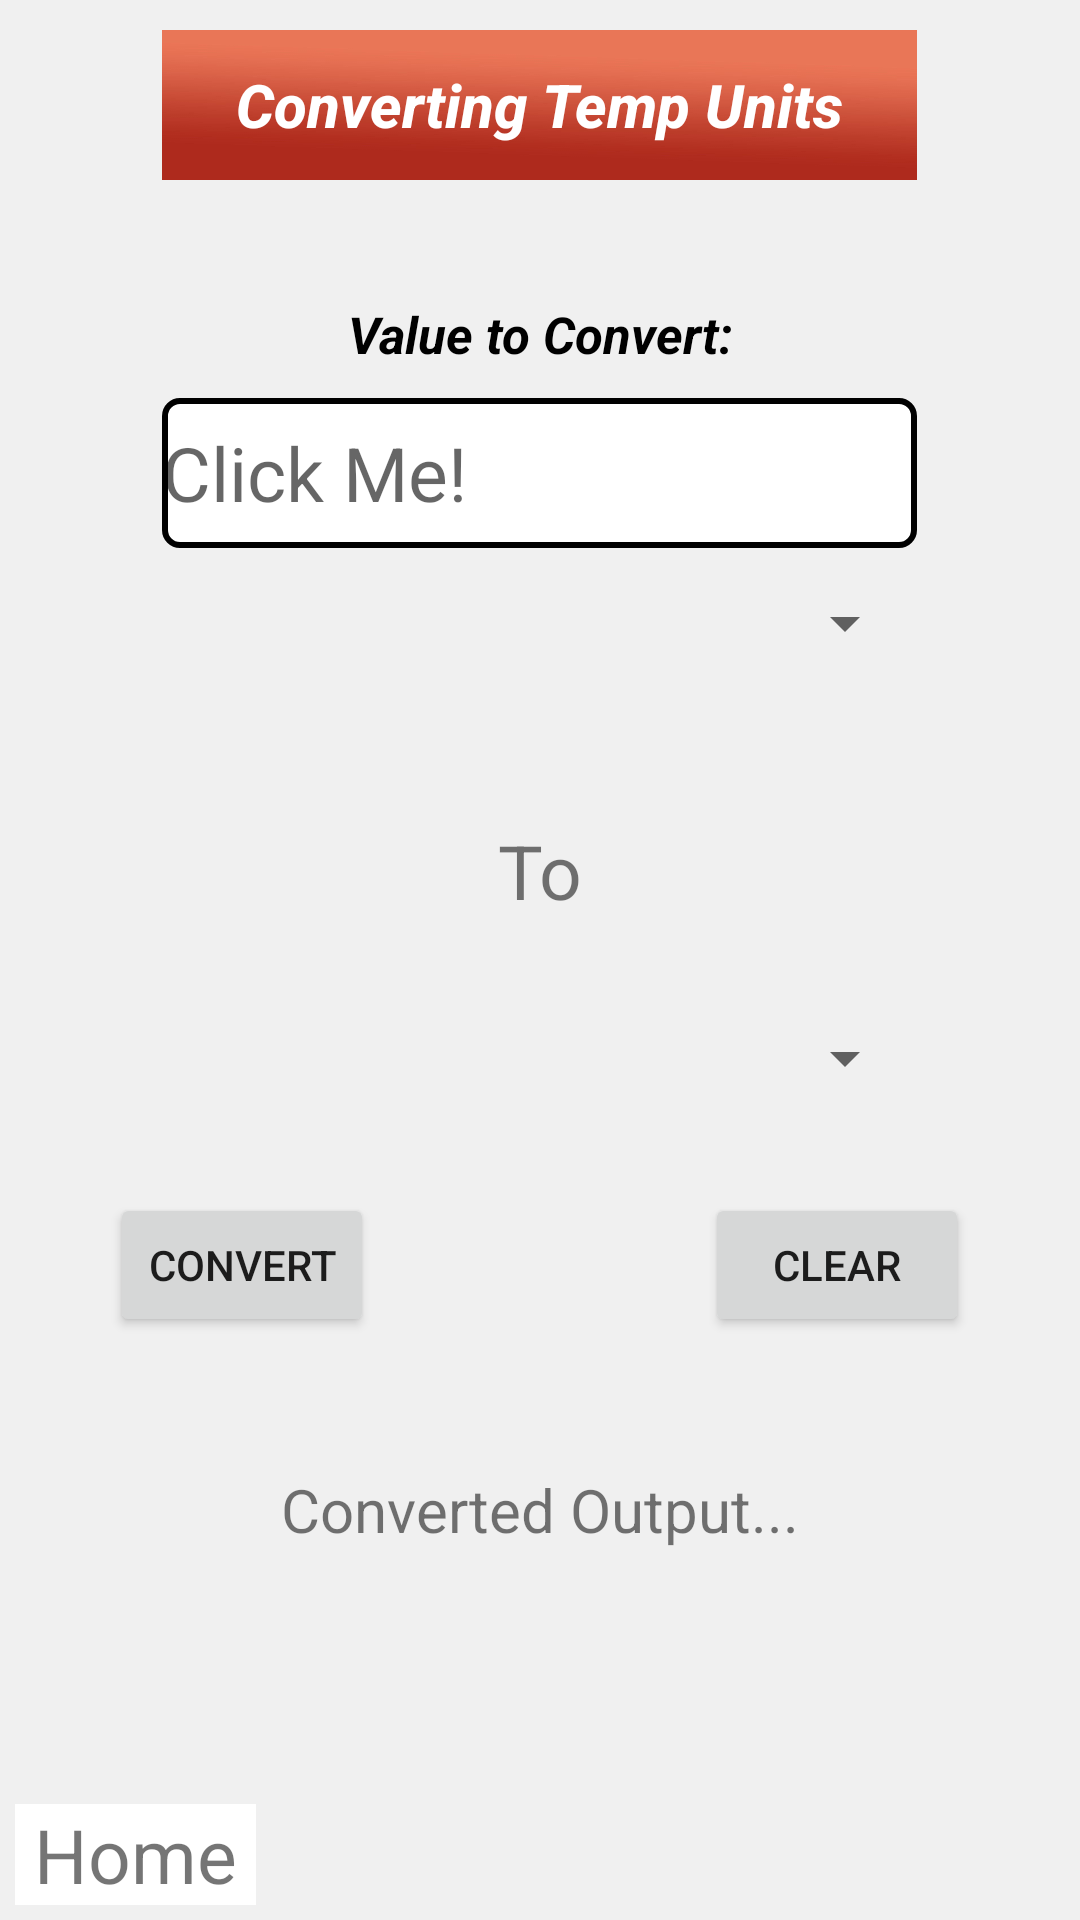

Android layout source for this screen:
<!-- AndroidManifest.xml: application theme Theme.DataConverting -->
<!-- res/layout/activity_temperature_convertor.xml -->
<?xml version="1.0" encoding="utf-8"?>
<androidx.constraintlayout.widget.ConstraintLayout xmlns:android="http://schemas.android.com/apk/res/android"
    xmlns:app="http://schemas.android.com/apk/res-auto"
    xmlns:tools="http://schemas.android.com/tools"
    android:layout_width="match_parent"
    android:layout_height="match_parent"
    tools:context=".lengthConvertor">


    <LinearLayout
        android:id="@+id/linearLayout2"
        android:layout_width="match_parent"
        android:layout_height="match_parent"
        android:layout_centerHorizontal="true"
        android:orientation="vertical"
        android:paddingTop="10dp"
        android:background="#f0f0f0"
        app:layout_constraintBottom_toBottomOf="parent"
        app:layout_constraintEnd_toEndOf="parent"
        app:layout_constraintStart_toStartOf="parent">


        
        <LinearLayout
            android:id="@+id/Title"
            android:layout_width="match_parent"
            android:layout_height="wrap_content"
            android:orientation="horizontal"
            android:weightSum="1"
            android:paddingBottom="40dp">

            <RelativeLayout
                android:layout_width="0dp"
                android:layout_height="match_parent"
                android:layout_weight="0.15">
            </RelativeLayout>


            <TextView
                android:layout_width="0sp"
                android:layout_height="50sp"
                android:layout_weight="0.7"
                android:background="@drawable/red_background"
                android:gravity="center"
                android:text="Converting Temp Units"
                android:textColor="@color/white"
                android:fontFamily="sans-serif-medium"
                android:textStyle="bold|italic"
                android:textSize="20dp"/>

            <RelativeLayout
                android:layout_width="0dp"
                android:layout_height="match_parent"
                android:layout_weight="0.15">
            </RelativeLayout>

        </LinearLayout>



        
        <LinearLayout
            android:layout_width="match_parent"
            android:layout_height="wrap_content"
            android:orientation="horizontal"
            android:weightSum="1"
            android:paddingBottom="10dp">

            <RelativeLayout
                android:layout_width="0dp"
                android:layout_height="match_parent"
                android:layout_weight="0.30">
            </RelativeLayout>


            <TextView
                android:layout_width="0sp"
                android:layout_height="wrap_content"
                android:layout_weight="0.4"
                android:textColor="@color/black"
                android:textStyle="bold|italic"
                android:textSize="17dp"
                android:gravity="center"
                android:text="Value to Convert:"/>

            <RelativeLayout
                android:layout_width="0dp"
                android:layout_height="match_parent"
                android:layout_weight="0.30">
            </RelativeLayout>

        </LinearLayout>




        
        <LinearLayout
            android:layout_width="match_parent"
            android:layout_height="wrap_content"
            android:orientation="horizontal"
            android:weightSum="1">

            <RelativeLayout
                android:layout_width="0dp"
                android:layout_height="match_parent"
                android:layout_weight="0.15">
            </RelativeLayout>


            <EditText
                android:id="@+id/editTextNumber"
                android:layout_width="0sp"
                android:layout_height="50dp"
                android:layout_gravity="center"
                android:layout_weight="0.7"
                android:background="@drawable/edit_text_border"
                android:ems="10"
                android:inputType="number"
                android:hint="@string/click_me"
                android:textSize="25dp"/>


            <RelativeLayout
                android:layout_width="0dp"
                android:layout_height="match_parent"
                android:layout_weight="0.15">
            </RelativeLayout>

        </LinearLayout>



        
        <LinearLayout
            android:layout_width="match_parent"
            android:layout_height="wrap_content"
            android:orientation="horizontal"
            android:weightSum="1">

            <RelativeLayout
                android:layout_width="0dp"
                android:layout_height="match_parent"
                android:layout_weight="0.15">
            </RelativeLayout>


            <Spinner
                android:id="@+id/fromSpinner"
                android:layout_width="0sp"
                android:layout_height="50dp"
                android:layout_weight="0.7" />



            <RelativeLayout
                android:layout_width="0dp"
                android:layout_height="match_parent"
                android:layout_weight="0.15">
            </RelativeLayout>

        </LinearLayout>


        <TextView
            android:id="@+id/textView3"
            android:layout_width="300dp"
            android:layout_height="75dp"
            android:layout_gravity="center"
            android:layout_marginTop="20dp"
            android:gravity="center"
            android:text="To"
            android:textSize="25sp" />



        <LinearLayout
            android:layout_width="match_parent"
            android:layout_height="wrap_content"
            android:orientation="horizontal"
            android:weightSum="1">

            <RelativeLayout
                android:layout_width="0dp"
                android:layout_height="match_parent"
                android:layout_weight="0.15">
            </RelativeLayout>

            <Spinner
                android:id="@+id/toSpinner"
                android:layout_width="0sp"
                android:layout_height="50dp"
                android:layout_weight="0.7" />

            <RelativeLayout
                android:layout_width="0dp"
                android:layout_height="match_parent"
                android:layout_weight="0.15">
            </RelativeLayout>

        </LinearLayout>


        <LinearLayout
            android:layout_width="match_parent"
            android:layout_height="wrap_content"
            android:orientation="horizontal"
            android:layout_marginTop="20dp"
            android:weightSum="1">

            <RelativeLayout
                android:layout_width="0dp"
                android:layout_height="match_parent"
                android:layout_weight="0.20">
            </RelativeLayout>


            <Button
                android:id="@+id/convert"
                android:layout_width="wrap_content"
                android:layout_height="wrap_content"
                android:layout_gravity="center"
                android:text="Convert" />

            <RelativeLayout
                android:layout_width="0dp"
                android:layout_height="match_parent"
                android:layout_weight="0.60">
            </RelativeLayout>


            <Button
                android:id="@+id/clear_input"
                android:layout_width="wrap_content"
                android:layout_height="wrap_content"
                android:layout_gravity="center"
                android:text="Clear" />

            <RelativeLayout
                android:layout_width="0dp"
                android:layout_height="match_parent"
                android:layout_weight="0.20">
            </RelativeLayout>





        </LinearLayout>

        <TextView
            android:id="@+id/output"
            android:layout_width="300dp"
            android:layout_height="75dp"
            android:layout_gravity="center"
            android:layout_marginTop="20dp"
            android:gravity="center"
            android:text="Converted Output..."
            android:textSize="20dp" />


        
        <RelativeLayout
            android:layout_width="match_parent"
            android:layout_height="0dp"
            android:layout_weight="1">

            <TextView
                android:layout_marginBottom="5dp"
                android:layout_marginLeft="5dp"
                android:id="@+id/HomeScreen"
                android:layout_width="wrap_content"
                android:layout_height="wrap_content"
                android:layout_alignParentBottom="true"
                android:layout_alignParentLeft="true"
                android:background="@drawable/back"
                android:layout_gravity="center"
                android:layout_marginTop="20dp"
                android:gravity="center"
                android:textSize="25sp"
                android:text=" Home " />

        </RelativeLayout>


    </LinearLayout>




</androidx.constraintlayout.widget.ConstraintLayout>
<!-- resources referenced by this layout -->
<resources>
  <color name="black">#FF000000</color>
  <color name="white">#FFFFFFFF</color>
  <!-- drawable back (drawable) -->
  <shape xmlns:android="http://schemas.android.com/apk/res/android" android:shape="rectangle" >
      <solid android:color="@android:color/white" />
      <stroke android:width="1dip" android:color="@color/white"/>
  </shape>
  <!-- drawable edit_text_border (drawable) -->
  <?xml version="1.0" encoding="utf-8"?>
  <shape xmlns:android="http://schemas.android.com/apk/res/android">
  
      
      <solid android:color="#ffffff" />
  
      
      <stroke android:width="2dp" android:color="@color/black" />
  
      
      <corners android:radius="5dp" />
  </shape>
  <!-- drawable red_background: jpg bitmap (drawable, 14138 bytes) -->
  <string name="click_me">Click Me!</string>
  <style name="Theme.DataConverting" parent="Theme.MaterialComponents.DayNight.DarkActionBar">
          
          <item name="colorPrimary">@color/purple_500</item>
          <item name="colorPrimaryVariant">@color/purple_700</item>
          <item name="colorOnPrimary">@color/white</item>
          
          <item name="colorSecondary">@color/teal_200</item>
          <item name="colorSecondaryVariant">@color/teal_700</item>
          <item name="colorOnSecondary">@color/black</item>
          
          <item name="android:statusBarColor" tools:targetApi="l">?attr/colorPrimaryVariant</item>
          
      </style>
  <color name="purple_500">#FF6200EE</color>
  <color name="purple_700">#FF3700B3</color>
  <color name="teal_200">#FF03DAC5</color>
  <color name="teal_700">#FF018786</color>
</resources>
